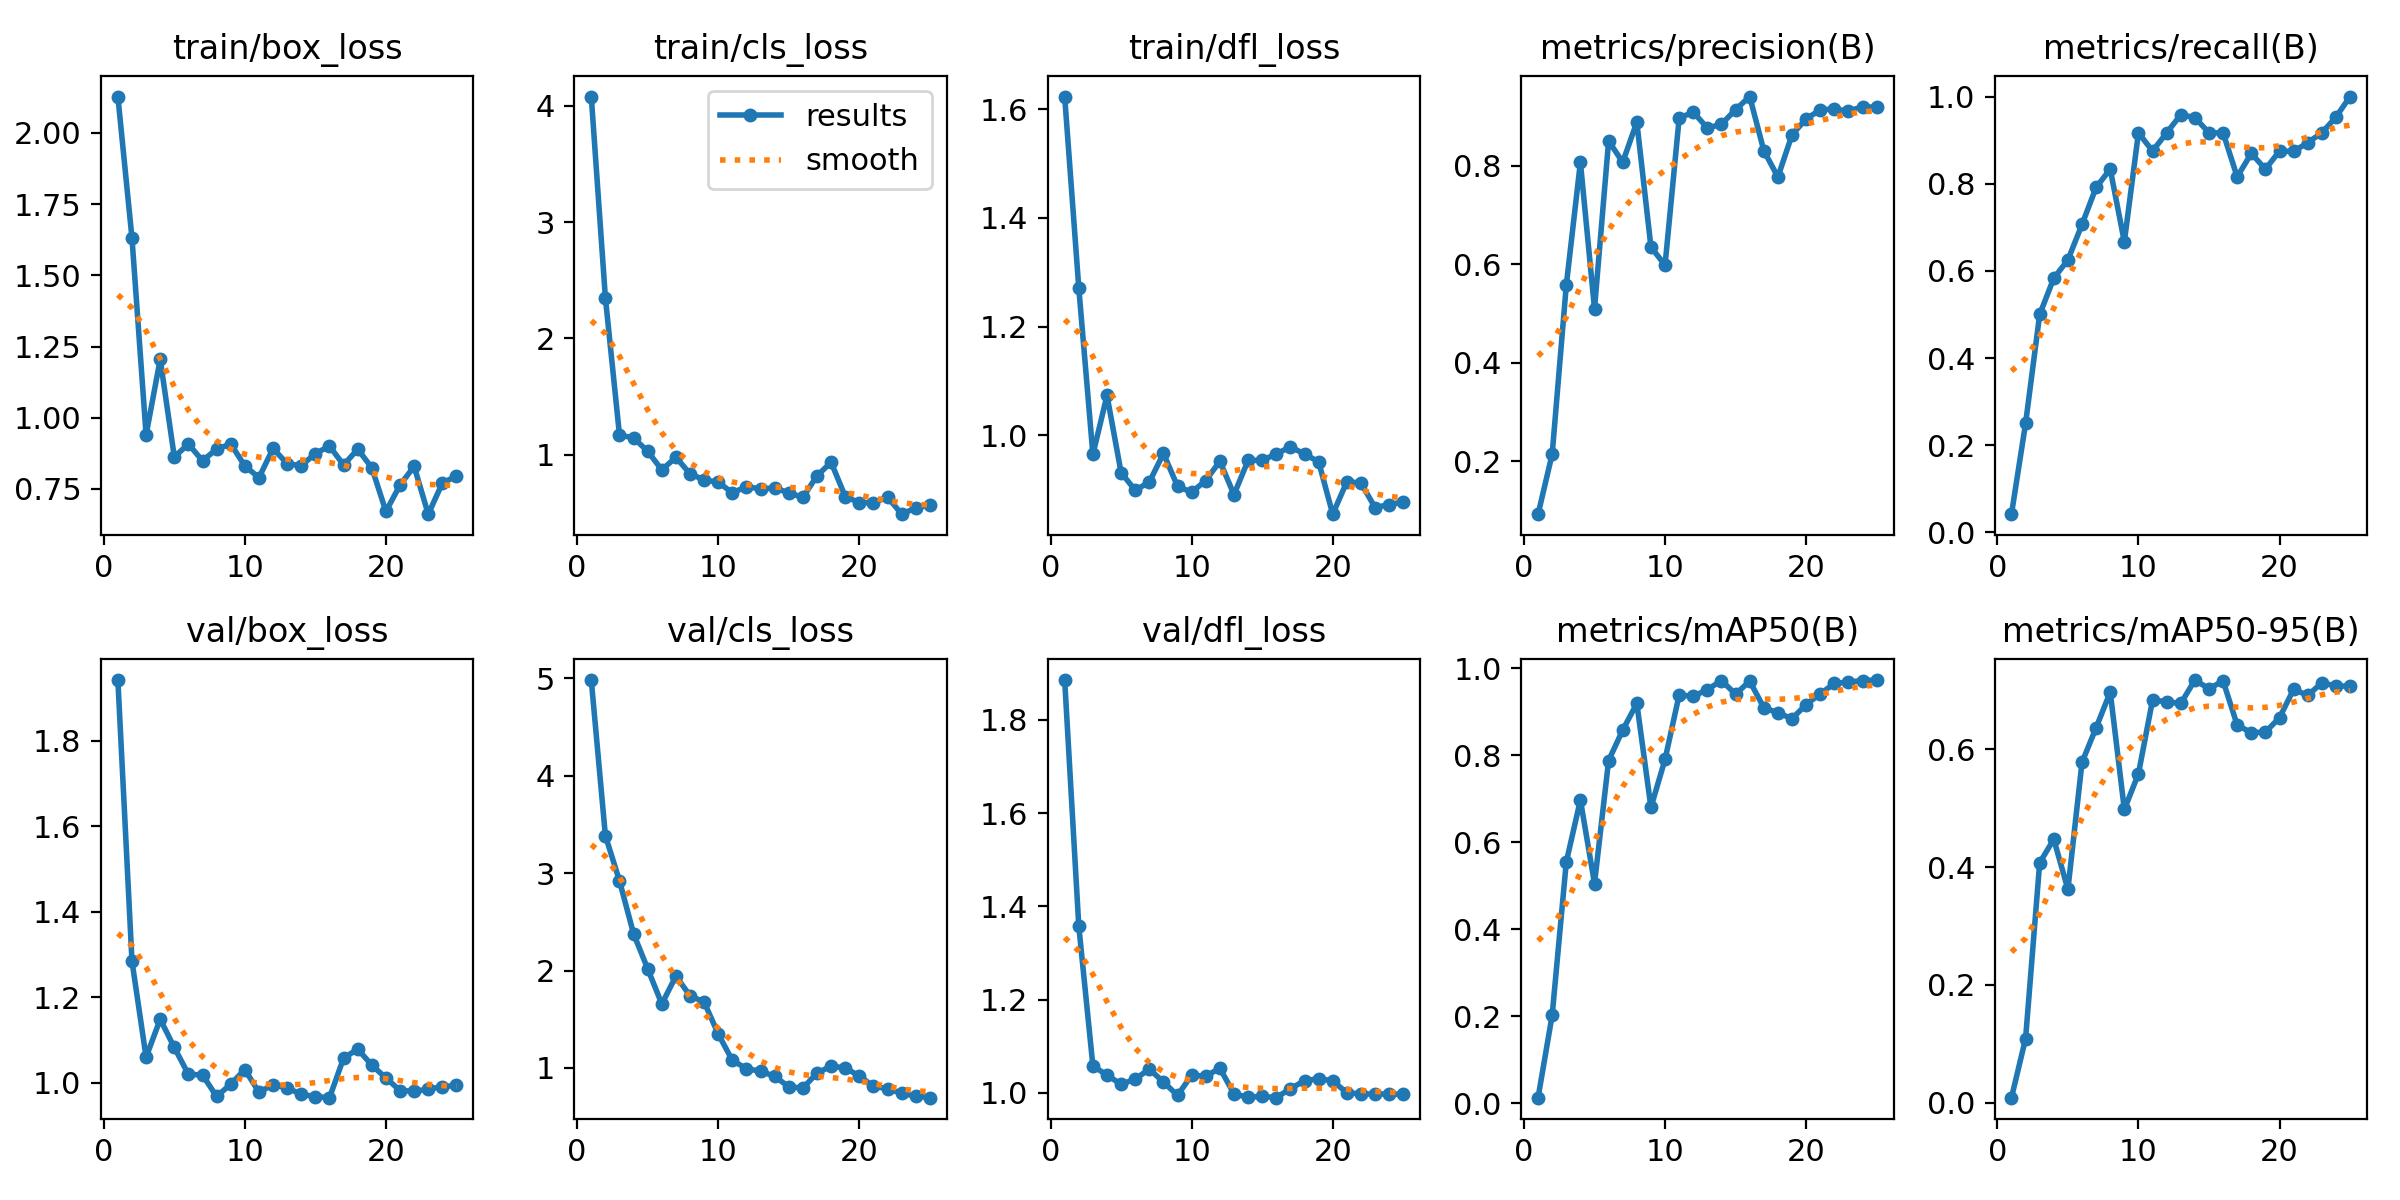

Source data for this figure (header and first rows):
epoch, train/box_loss, train/cls_loss, train/dfl_loss, metrics/precision(B), metrics/recall(B), metrics/mAP50(B), metrics/mAP50-95(B), val/box_loss, val/cls_loss, val/dfl_loss, lr/pg0, lr/pg1, lr/pg2
1, 2.128, 4.081, 1.623, 0.09294, 0.04167, 0.01305, 0.00857, 1.942, 4.983, 1.886, 4e-05, 4e-05, 4e-05
2, 1.63, 2.35, 1.272, 0.2148, 0.25, 0.2028, 0.1089, 1.284, 3.385, 1.358, 9.604e-05, 9.604e-05, 9.604e-05
3, 0.9398, 1.168, 0.9652, 0.5572, 0.5, 0.5545, 0.4073, 1.06, 2.921, 1.058, 0.0001473, 0.0001473, 0.0001473
4, 1.205, 1.144, 1.074, 0.8067, 0.5833, 0.6972, 0.4472, 1.148, 2.377, 1.038, 0.0001939, 0.0001939, 0.0001939
5, 0.8625, 1.028, 0.9316, 0.5095, 0.625, 0.505, 0.3622, 1.082, 2.018, 1.018, 0.0002357, 0.0002357, 0.0002357
6, 0.9074, 0.8687, 0.8994, 0.8497, 0.7066, 0.7878, 0.5778, 1.019, 1.657, 1.03, 0.0002727, 0.0002727, 0.0002727
7, 0.849, 0.9767, 0.9143, 0.8068, 0.7917, 0.8578, 0.6366, 1.018, 1.944, 1.051, 0.000305, 0.000305, 0.000305
8, 0.8897, 0.8348, 0.967, 0.888, 0.8333, 0.919, 0.6969, 0.9677, 1.741, 1.023, 0.0003325, 0.0003325, 0.0003325
9, 0.9078, 0.7824, 0.9066, 0.6347, 0.6667, 0.68, 0.4977, 0.9964, 1.677, 0.9945, 0.0003553, 0.0003553, 0.0003553
10, 0.8309, 0.7622, 0.8957, 0.598, 0.9167, 0.7905, 0.5583, 1.031, 1.348, 1.038, 0.0003733, 0.0003733, 0.0003733
11, 0.7893, 0.6714, 0.9173, 0.8959, 0.875, 0.9384, 0.6835, 0.9776, 1.078, 1.036, 0.0003866, 0.0003866, 0.0003866
12, 0.8922, 0.724, 0.9527, 0.9085, 0.9167, 0.9353, 0.6806, 0.9951, 0.9924, 1.053, 0.0003951, 0.0003951, 0.0003951
13, 0.8384, 0.7048, 0.8913, 0.8759, 0.9583, 0.9508, 0.6777, 0.9877, 0.9663, 0.9976, 0.0003989, 0.0003989, 0.0003989
14, 0.8316, 0.7129, 0.9541, 0.8839, 0.9519, 0.9716, 0.7174, 0.9726, 0.9147, 0.9906, 0.0003979, 0.0003979, 0.0003979
15, 0.8741, 0.6715, 0.9545, 0.9132, 0.9167, 0.9403, 0.7027, 0.9672, 0.8053, 0.9923, 0.0003921, 0.0003921, 0.0003921
16, 0.9005, 0.6314, 0.9658, 0.9399, 0.9167, 0.9703, 0.7158, 0.9648, 0.7936, 0.9895, 0.0003816, 0.0003816, 0.0003816
17, 0.8339, 0.8175, 0.9795, 0.8303, 0.8157, 0.9093, 0.6409, 1.057, 0.9474, 1.009, 0.0003664, 0.0003664, 0.0003664
18, 0.8894, 0.9339, 0.9657, 0.7767, 0.8697, 0.8973, 0.6281, 1.078, 1.019, 1.026, 0.0003464, 0.0003464, 0.0003464
19, 0.8243, 0.6392, 0.9519, 0.8623, 0.8333, 0.884, 0.6291, 1.041, 1, 1.03, 0.0003217, 0.0003217, 0.0003217
20, 0.671, 0.5866, 0.8554, 0.8945, 0.875, 0.9164, 0.6535, 1.011, 0.9171, 1.026, 0.0002922, 0.0002922, 0.0002922
21, 0.7638, 0.5857, 0.9149, 0.9129, 0.8739, 0.941, 0.7017, 0.9815, 0.8114, 1, 0.0002579, 0.0002579, 0.0002579
22, 0.8292, 0.6349, 0.9129, 0.9147, 0.8944, 0.9648, 0.6913, 0.98, 0.7876, 0.9977, 0.0002189, 0.0002189, 0.0002189
23, 0.6613, 0.4873, 0.8674, 0.9101, 0.9167, 0.9679, 0.7127, 0.9845, 0.7385, 0.9973, 0.0001752, 0.0001752, 0.0001752
24, 0.7705, 0.5418, 0.873, 0.9196, 0.953, 0.9716, 0.7073, 0.9905, 0.7116, 0.9973, 0.0001267, 0.0001267, 0.0001267
25, 0.7954, 0.569, 0.8779, 0.9179, 1, 0.9727, 0.707, 0.9935, 0.6948, 0.9966, 7.3408e-05, 7.3408e-05, 7.3408e-05
